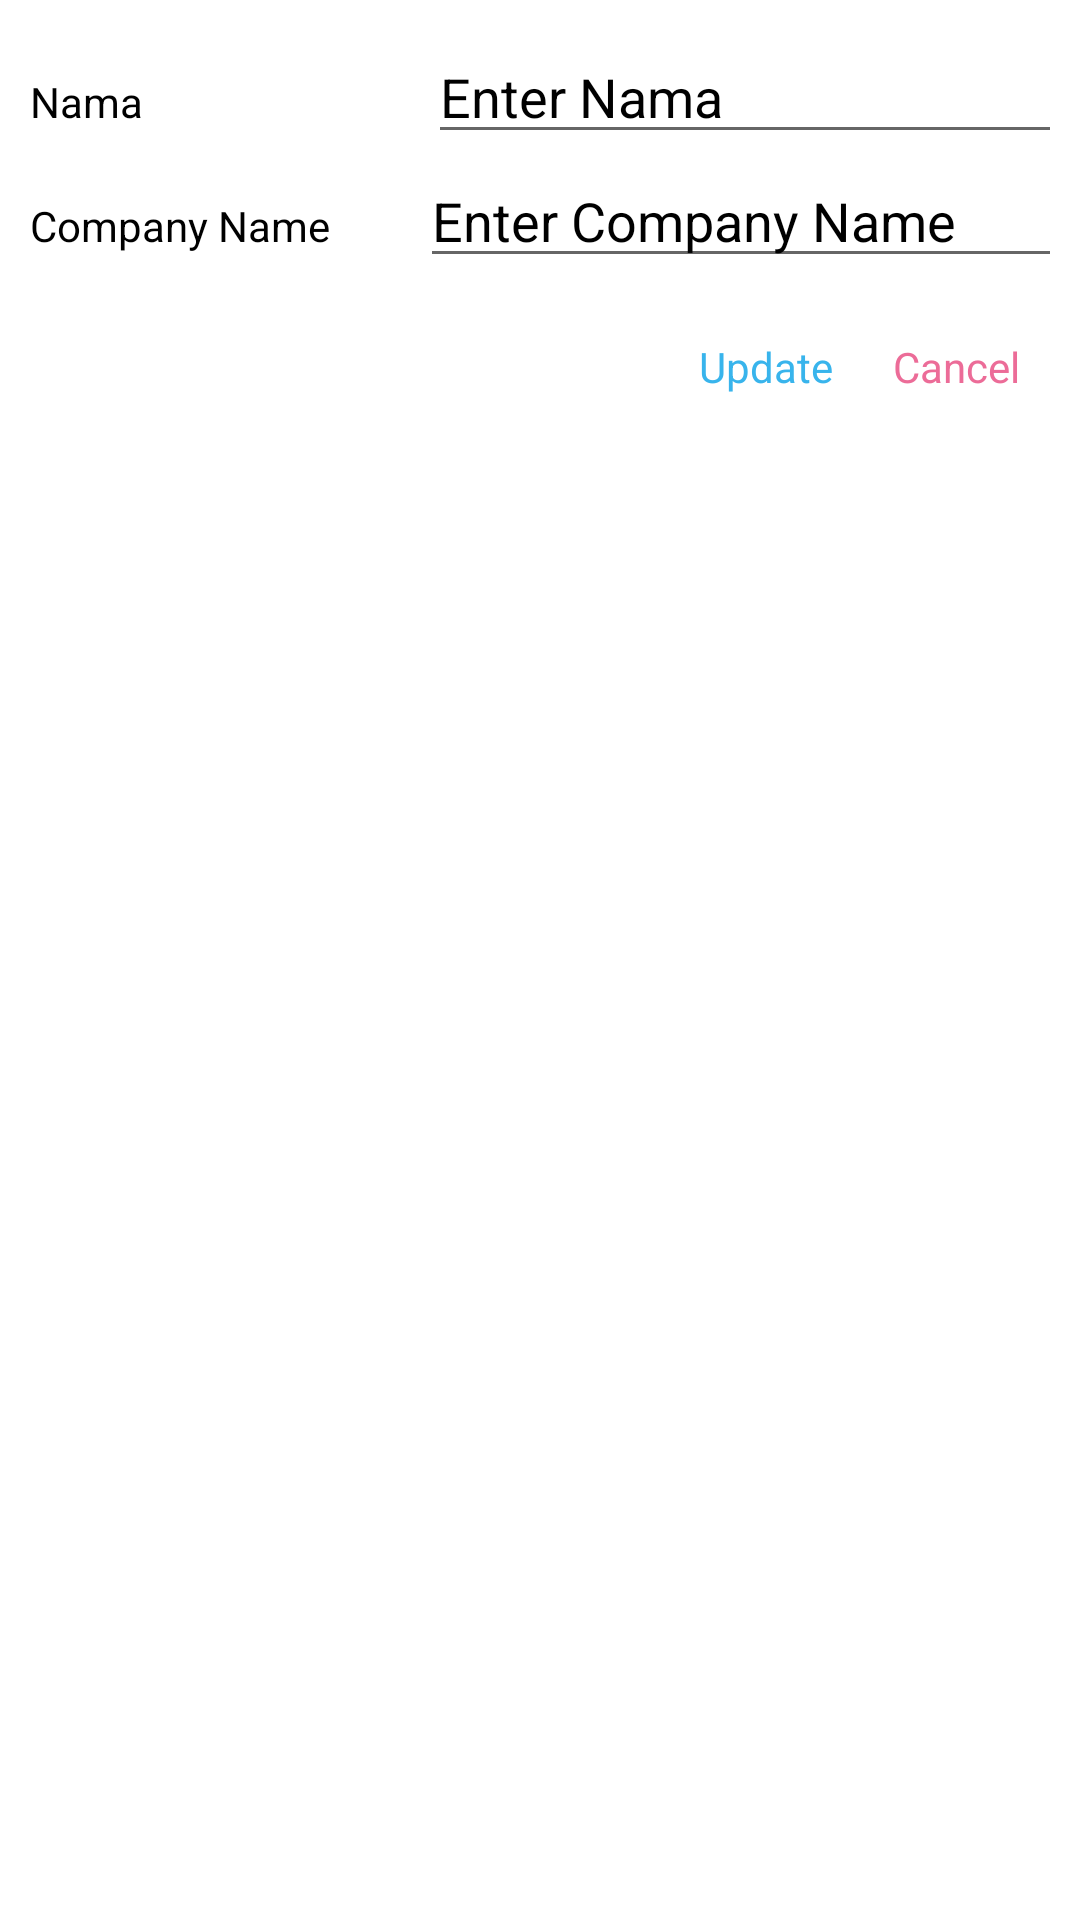

Reconstruct the res/layout file that produces this screen, plus the resources it refers to.
<!-- AndroidManifest.xml: application theme Theme.AddRecordAPI -->
<!-- res/layout/dialog_update.xml -->
<?xml version="1.0" encoding="utf-8"?>
<LinearLayout
    xmlns:android="http://schemas.android.com/apk/res/android" android:layout_width="match_parent"
    android:layout_height="match_parent"
    android:padding="10dp"
    android:orientation="vertical">

    <LinearLayout
        android:layout_width="wrap_content"
        android:layout_height="wrap_content"
        android:orientation="horizontal">

        <TextView
            android:layout_width="wrap_content"
            android:layout_height="wrap_content"
            android:text="Nama"
            android:textColor="@color/black"/>
        <EditText
            android:id="@+id/etUpName"
            android:layout_width="225dp"
            android:layout_height="wrap_content"
            android:layout_marginStart="95dp"
            android:hint="Enter Nama"
            android:textColor="@color/black"
            android:textColorHint="@color/black"/>
    </LinearLayout>

    <LinearLayout
        android:layout_width="wrap_content"
        android:layout_height="wrap_content"
        android:orientation="horizontal">

        <TextView
            android:layout_width="wrap_content"
            android:layout_height="wrap_content"
            android:text="Company Name"
            android:textColor="@color/black"/>
        <EditText
            android:id="@+id/etUpCName"
            android:layout_width="225dp"
            android:layout_height="wrap_content"
            android:layout_marginStart="30dp"
            android:hint="Enter Company Name"
            android:textColorHint="@color/black"
            android:textColor="@color/black"/>
    </LinearLayout>

    <LinearLayout
        android:layout_width="match_parent"
        android:layout_height="wrap_content"
        android:orientation="horizontal"
        android:layout_marginTop="10dp"
        android:gravity="end">

        <TextView
            android:id="@+id/tvUpdate"
            android:layout_width="wrap_content"
            android:layout_height="wrap_content"
            android:text="Update"
            android:padding="10dp"
            android:textColor="@color/lightBlue"
            android:foreground="?attr/selectableItemBackgroundBorderless"/>

        <TextView
            android:id="@+id/tvCancel"
            android:layout_width="wrap_content"
            android:layout_height="wrap_content"
            android:padding="10dp"
            android:text="Cancel"
            android:textColor="@color/pink"
            android:foreground="?attr/selectableItemBackgroundBorderless"/>
    </LinearLayout>

</LinearLayout>
<!-- resources referenced by this layout -->
<resources>
  <color name="black">#FF000000</color>
  <color name="lightBlue">#38B4EC</color>
  <color name="pink">#EC6C98</color>
  <style name="Theme.AddRecordAPI" parent="Theme.MaterialComponents.DayNight.DarkActionBar">
          
          <item name="colorPrimary">@color/purple_500</item>
          <item name="colorPrimaryVariant">@color/purple_700</item>
          <item name="colorOnPrimary">@color/white</item>
          
          <item name="colorSecondary">@color/teal_200</item>
          <item name="colorSecondaryVariant">@color/teal_700</item>
          <item name="colorOnSecondary">@color/black</item>
          
          <item name="android:statusBarColor" tools:targetApi="l">?attr/colorPrimaryVariant</item>
          
      </style>
  <color name="purple_500">#FF6200EE</color>
  <color name="purple_700">#FF3700B3</color>
  <color name="white">#FFFFFFFF</color>
  <color name="teal_200">#FF03DAC5</color>
  <color name="teal_700">#FF018786</color>
</resources>
